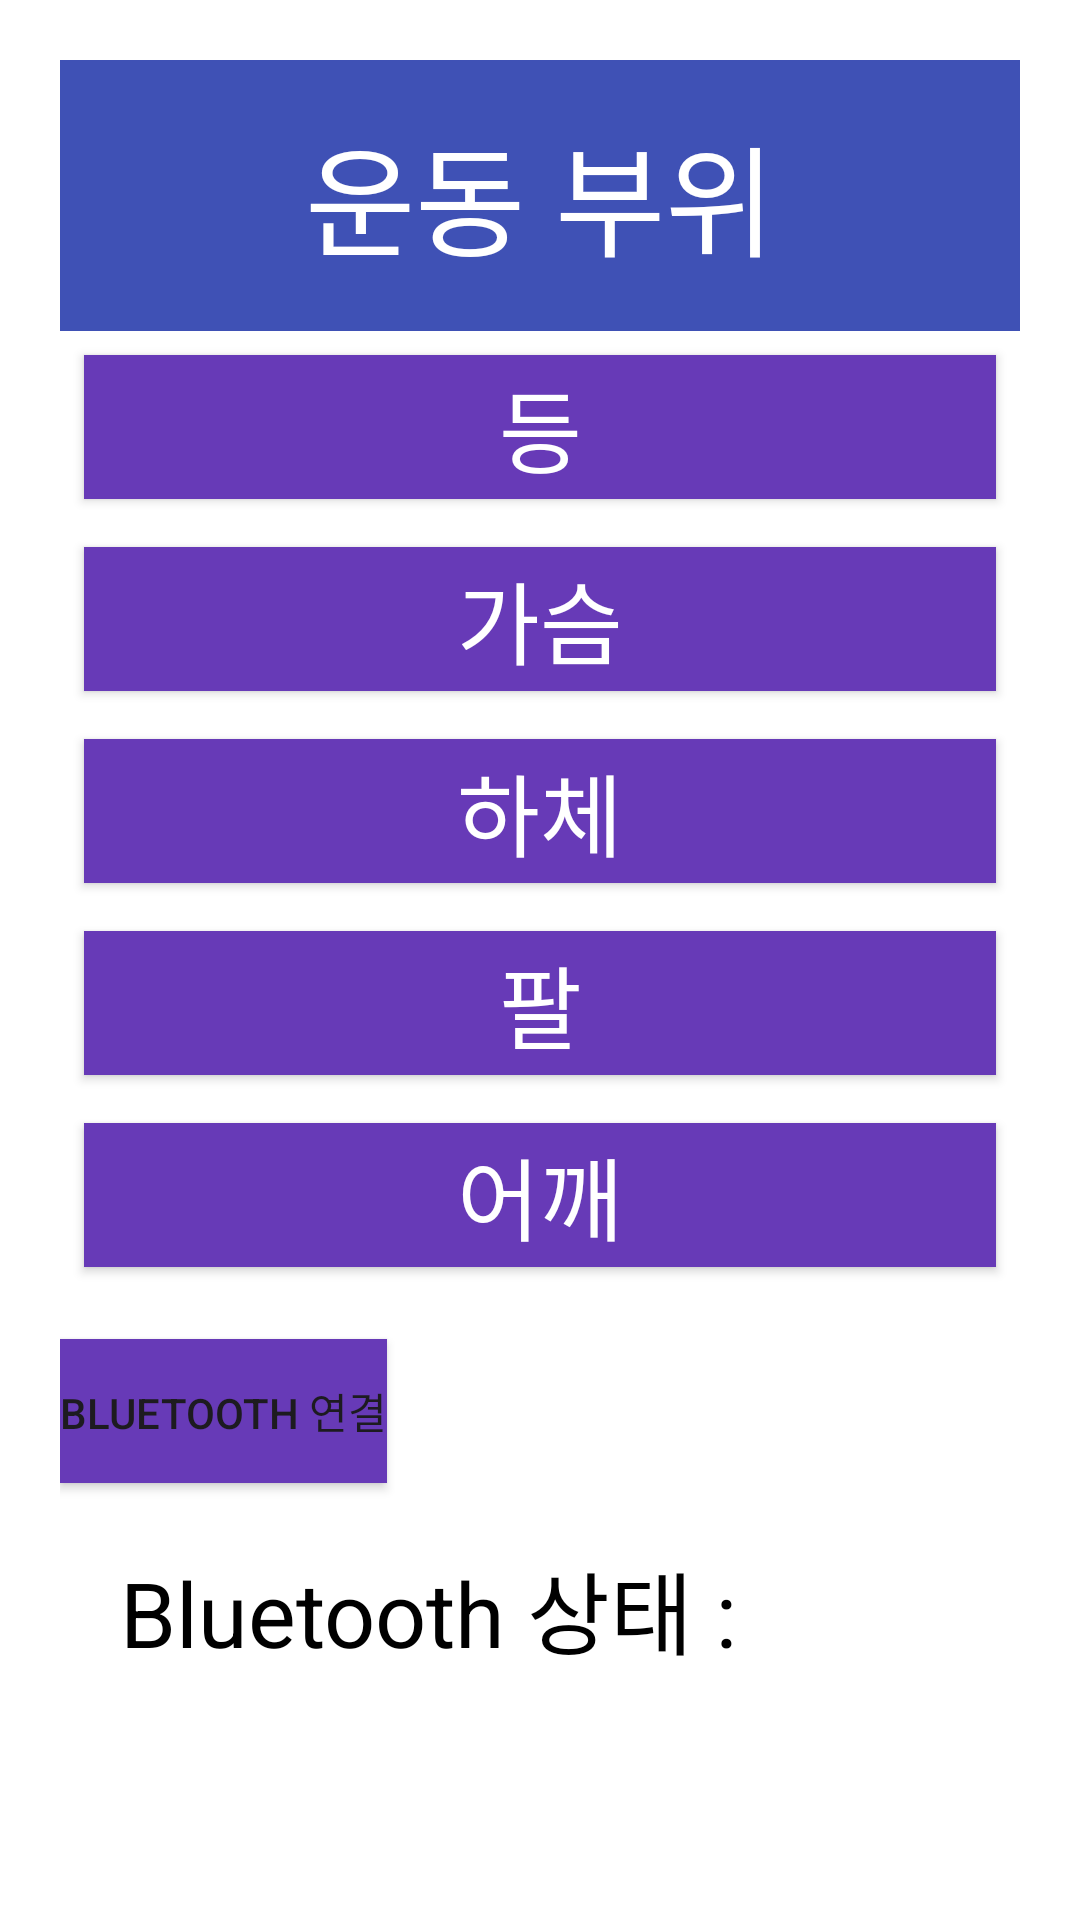

Here is an Android app screen rendered from its layout file. Give the layout XML and the strings, colors and styles it references.
<!-- AndroidManifest.xml: application theme Theme.Hit9 -->
<!-- res/layout/activity_health_care.xml -->
<?xml version="1.0" encoding="utf-8"?>
<RelativeLayout xmlns:android="http://schemas.android.com/apk/res/android"
    android:layout_width="match_parent"
    android:layout_height="match_parent"
    android:padding="20dp"
    android:background="#ffffff">

    <TextView
        android:id="@+id/tvTitle"
        android:layout_width="match_parent"
        android:layout_height="wrap_content"
        android:text="운동 부위"
        android:textSize="40sp"
        android:textColor="#ffff"
        android:background="#3F51B5"
        android:padding="16dp"
        android:gravity="center"
        android:layout_alignParentTop="true" />

    <Button
        android:id="@+id/btnBack"
        android:layout_width="match_parent"
        android:layout_height="wrap_content"
        android:layout_below="@id/tvTitle"
        android:layout_alignParentStart="true"
        android:layout_margin="8dp"
        android:layout_marginStart="28dp"
        android:layout_marginTop="141dp"
        android:layout_marginEnd="8dp"
        android:layout_marginBottom="8dp"
        android:background="#673AB7"
        android:text="등"
        android:textColor="@color/white"
        android:textSize="30sp" />

    <Button
        android:id="@+id/btnChest"
        android:layout_height="wrap_content"
        android:text="가슴"
        android:textSize="30sp"
        android:textColor="@color/white"
        android:background="#673AB7"
        android:layout_margin="8dp"
        android:layout_below="@id/btnBack"
        android:layout_width="match_parent" />

    <Button
        android:id="@+id/btnLegs"
        android:layout_height="wrap_content"
        android:text="하체"
        android:textSize="30sp"
        android:textColor="@color/white"
        android:background="#673AB7"
        android:layout_margin="8dp"
        android:layout_below="@id/btnChest"
        android:layout_alignParentStart="true"
        android:layout_width="match_parent" />

    <Button
        android:id="@+id/btnArms"
        android:layout_height="wrap_content"
        android:text="팔"
        android:textSize="30sp"
        android:textColor="@color/white"
        android:background="#673AB7"
        android:layout_margin="8dp"
        android:layout_below="@id/btnLegs"
        android:layout_width="match_parent" />

    <Button
        android:id="@+id/btnShoulder"
        android:layout_height="wrap_content"
        android:text="어깨"
        android:textSize="30sp"
        android:textColor="@color/white"
        android:background="#673AB7"
        android:layout_margin="8dp"
        android:layout_below="@id/btnArms"
        android:layout_alignParentStart="true"
        android:layout_width="match_parent" />

    <Button
        android:id="@+id/btnConnect"
        android:layout_width="wrap_content"
        android:layout_height="wrap_content"
        android:text="Bluetooth 연결"
        android:background="#673AB7"
        android:layout_marginTop="16dp"
        android:layout_below="@id/btnShoulder" />

    <TextView
        android:id="@+id/tvStatus"
        android:layout_width="match_parent"
        android:layout_height="wrap_content"
        android:text="Bluetooth 상태 : "
        android:textSize="30sp"
        android:textColor="#000000"
        android:padding="20dp"

        android:layout_below="@id/btnConnect"/>




</RelativeLayout>
<!-- resources referenced by this layout -->
<resources>
  <style name="Theme.Hit9" parent="Base.Theme.Hit9" />
  <style name="Base.Theme.Hit9" parent="Theme.Material3.DayNight.NoActionBar">
          
          
      </style>
  <!-- not gathered from this repository: default colours our renderer supplied (Android Studio template values) -->
  <color name="white">#FFFFFFFF</color>
</resources>
